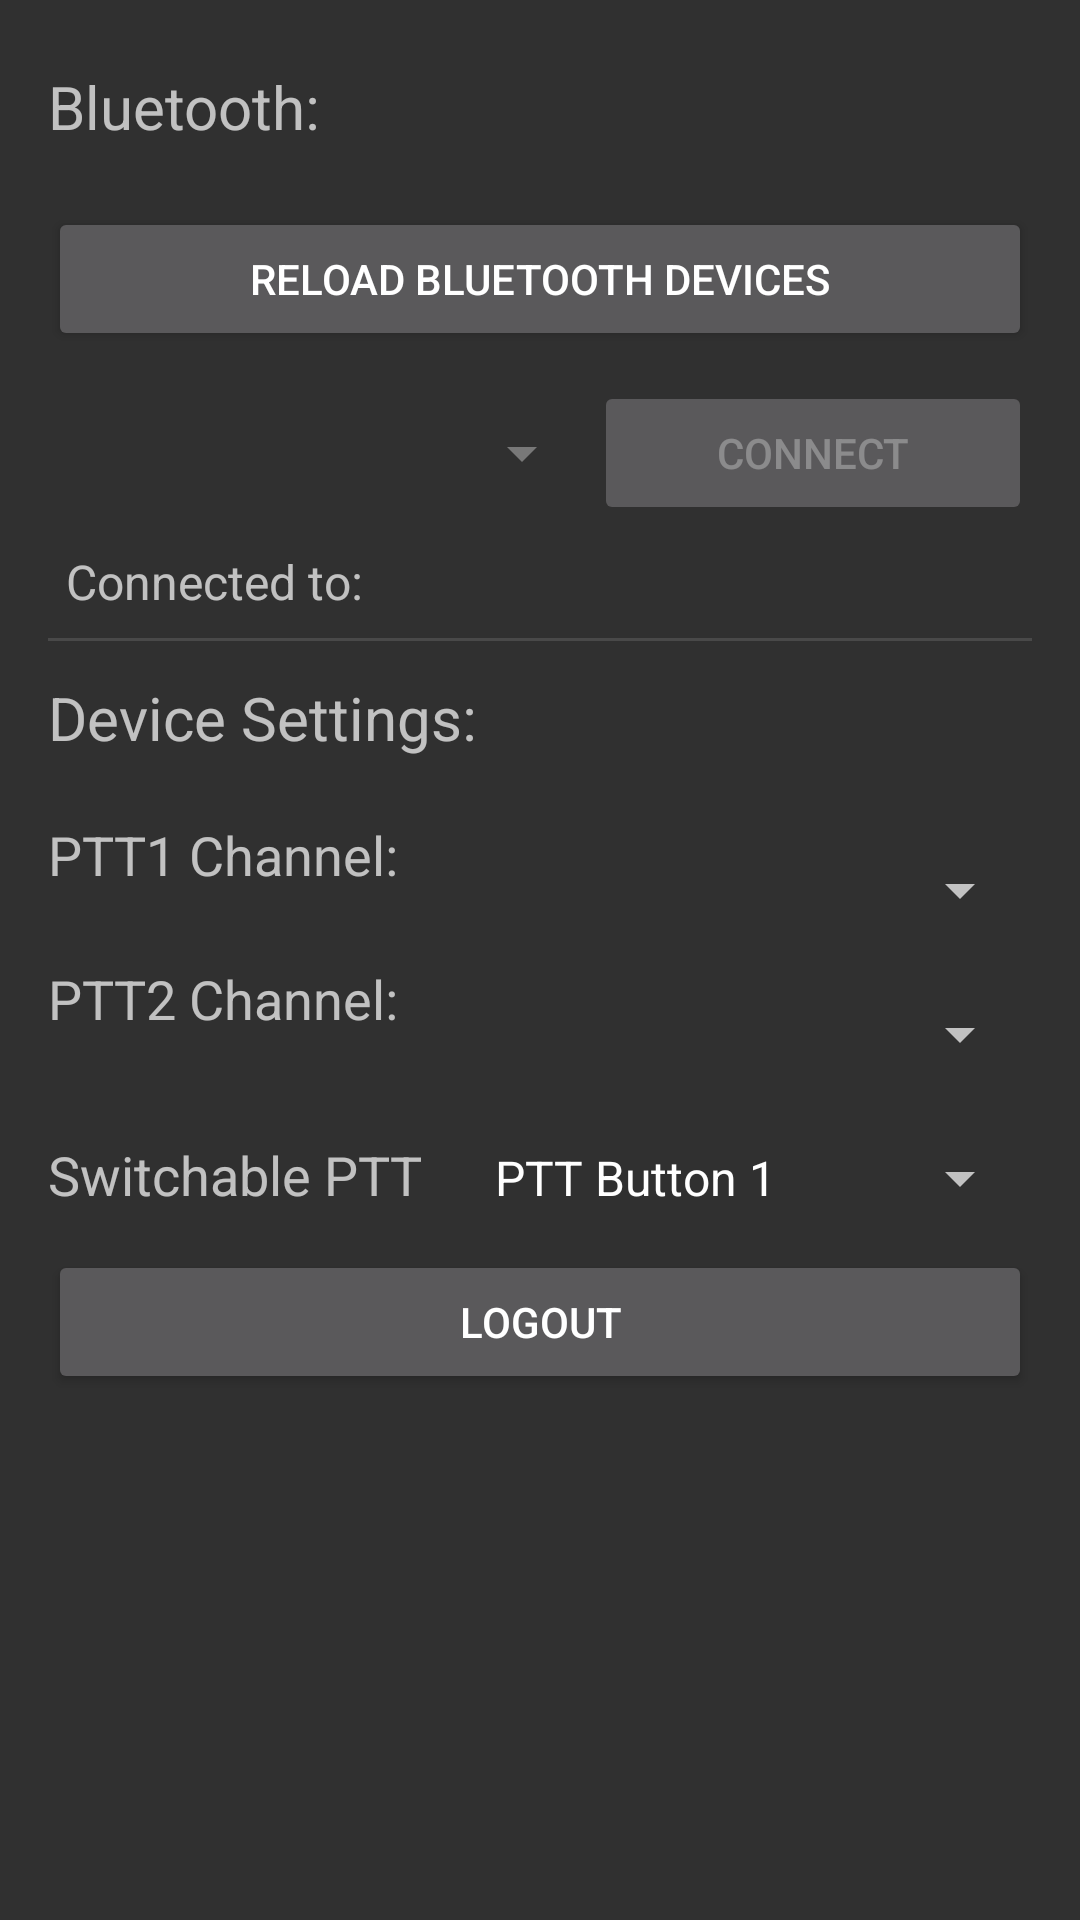

Android layout source for this screen:
<!-- AndroidManifest.xml: application theme Theme.AppTheme -->
<!-- res/layout/fragment_settings.xml -->
<?xml version="1.0" encoding="utf-8"?>
<FrameLayout xmlns:android="http://schemas.android.com/apk/res/android"
    xmlns:tools="http://schemas.android.com/tools"
    android:layout_width="match_parent"
    android:layout_height="match_parent"
    android:padding="16dp"
    tools:context=".fragments.SettingsFragment">

    <LinearLayout
        android:layout_width="match_parent"
        android:layout_height="match_parent"
        android:orientation="vertical">

        <TextView
            android:id="@+id/bluetoothLabel"
            android:layout_width="match_parent"
            android:layout_height="wrap_content"
            android:paddingTop="6dp"
            android:paddingBottom="20dp"
            android:text="Bluetooth:"
            android:textSize="20sp" />

        <Button
            android:id="@+id/refreshBtn"
            android:layout_width="match_parent"
            android:layout_height="wrap_content"
            android:text="Reload bluetooth devices" />

        <LinearLayout
            android:layout_width="match_parent"
            android:layout_height="wrap_content"
            android:orientation="horizontal"
            android:paddingTop="10dp">

            <Spinner
                android:id="@+id/DevicesSPIN"
                android:layout_width="0dp"
                android:layout_height="48dp"
                android:layout_weight="0.5"
                android:alpha="0.5" />

            <Button
                android:id="@+id/connectBtn"
                android:layout_width="0dp"
                android:layout_height="wrap_content"
                android:layout_weight="0.4"
                android:enabled="false"
                android:text="Connect" />

        </LinearLayout>

        <TextView
            android:id="@+id/connectedToET"
            android:layout_width="match_parent"
            android:layout_height="wrap_content"
            android:paddingLeft="6dp"
            android:paddingTop="8dp"
            android:paddingBottom="8dp"
            android:text="Connected to:"
            android:textSize="16sp" />

        <View
            android:id="@+id/divider"
            android:layout_width="match_parent"
            android:layout_height="1dp"
            android:background="?android:attr/listDivider" />

        <TextView
            android:id="@+id/deviceSettingsLabel"
            android:layout_width="match_parent"
            android:layout_height="wrap_content"
            android:paddingTop="12dp"
            android:paddingBottom="20sp"
            android:text="Device Settings:"
            android:textSize="20sp" />

        <LinearLayout
            android:layout_width="match_parent"
            android:layout_height="wrap_content"
            android:orientation="horizontal">

            <TextView
                android:id="@+id/ptt1ChannelLabel"
                android:layout_width="wrap_content"
                android:layout_height="wrap_content"
                android:layout_weight="0.4"
                android:text="PTT1 Channel:"
                android:textSize="18sp" />

            <Spinner
                android:id="@+id/ptt1ChannelSPIN"
                android:layout_width="wrap_content"
                android:layout_height="48dp"
                android:layout_weight="0.6" />
        </LinearLayout>

        <LinearLayout
            android:layout_width="match_parent"
            android:layout_height="wrap_content"
            android:orientation="horizontal">

            <TextView
                android:id="@+id/ptt2ChannelLabel"
                android:layout_width="wrap_content"
                android:layout_height="wrap_content"
                android:layout_weight="0.4"
                android:text="PTT2 Channel:"
                android:textSize="18sp" />

            <Spinner
                android:id="@+id/ptt2ChannelSPIN"
                android:layout_width="wrap_content"
                android:layout_height="48dp"
                android:layout_weight="0.6" />
        </LinearLayout>

        <LinearLayout
            android:layout_width="match_parent"
            android:layout_height="wrap_content"
            android:orientation="horizontal">

            <TextView
                android:id="@+id/switchablePTTLabel"
                android:layout_width="wrap_content"
                android:layout_height="wrap_content"
                android:layout_weight="0.36"
                android:text="Switchable PTT"
                android:textSize="18sp" />

            <Spinner
                android:id="@+id/switchablePTTSPIN"
                android:layout_width="wrap_content"
                android:layout_height="48dp"
                android:layout_weight="0.64"
                android:entries="@array/pttSpinnerItems" />
        </LinearLayout>

        <Button
            android:id="@+id/logOutBTN"
            android:layout_width="match_parent"
            android:layout_height="wrap_content"
            android:text="LogOut" />

    </LinearLayout>
</FrameLayout>
<!-- resources referenced by this layout -->
<resources>
  <string-array name="pttSpinnerItems">
          <item>PTT Button 1</item>
          <item>PTT Button 2</item>
      </string-array>
  <style name="Theme.AppTheme" parent="Theme.AppCompat">
          <item name="windowActionBar">false</item>
          <item name="windowNoTitle">true</item>
      </style>
</resources>
